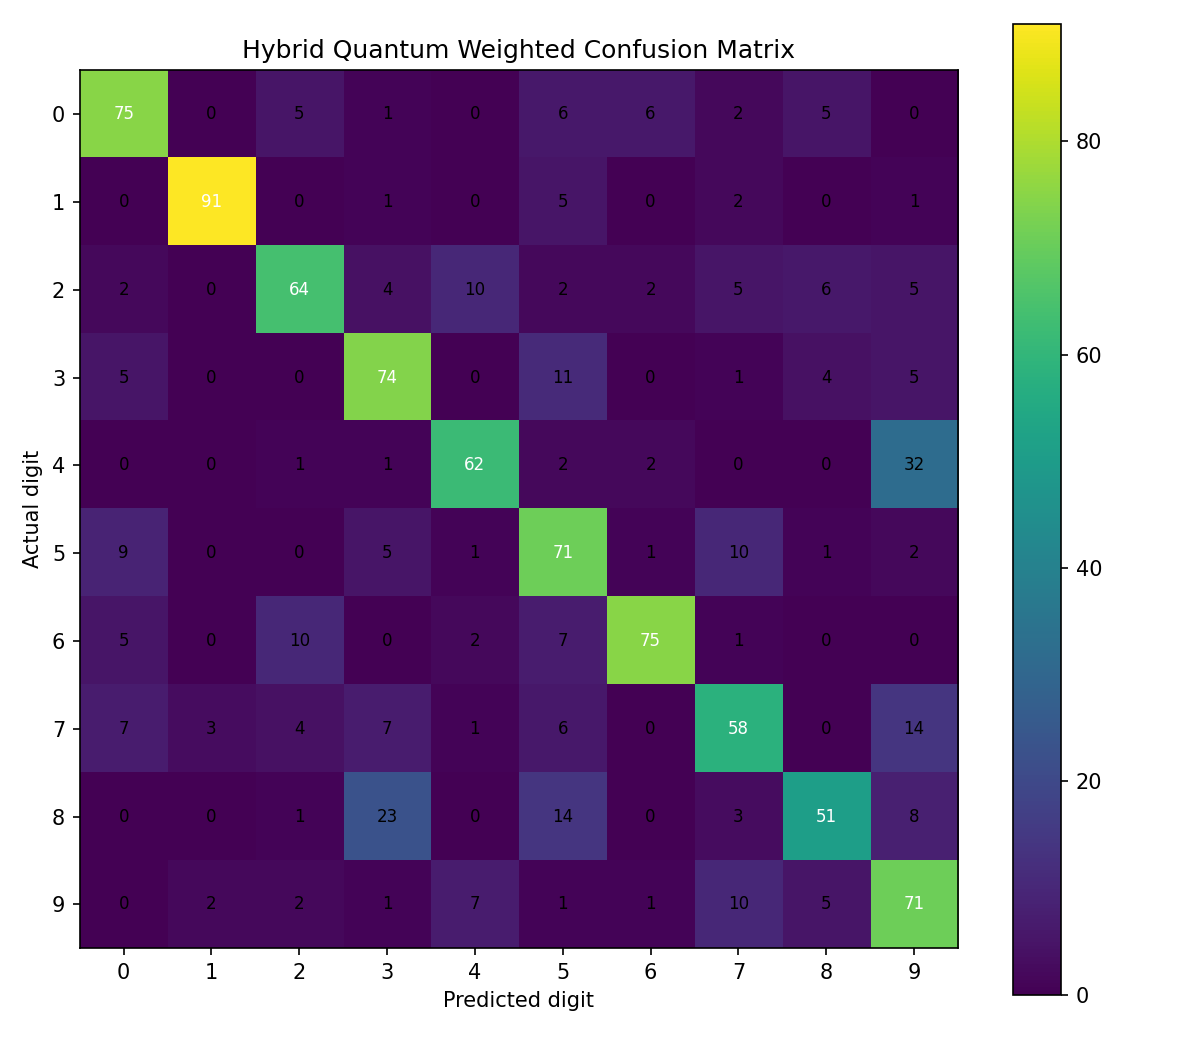

The table this chart was drawn from, first rows:
75, 0, 5, 1, 0, 6, 6, 2, 5, 0
0, 91, 0, 1, 0, 5, 0, 2, 0, 1
2, 0, 64, 4, 10, 2, 2, 5, 6, 5
5, 0, 0, 74, 0, 11, 0, 1, 4, 5
0, 0, 1, 1, 62, 2, 2, 0, 0, 32
9, 0, 0, 5, 1, 71, 1, 10, 1, 2
5, 0, 10, 0, 2, 7, 75, 1, 0, 0
7, 3, 4, 7, 1, 6, 0, 58, 0, 14
0, 0, 1, 23, 0, 14, 0, 3, 51, 8
0, 2, 2, 1, 7, 1, 1, 10, 5, 71
